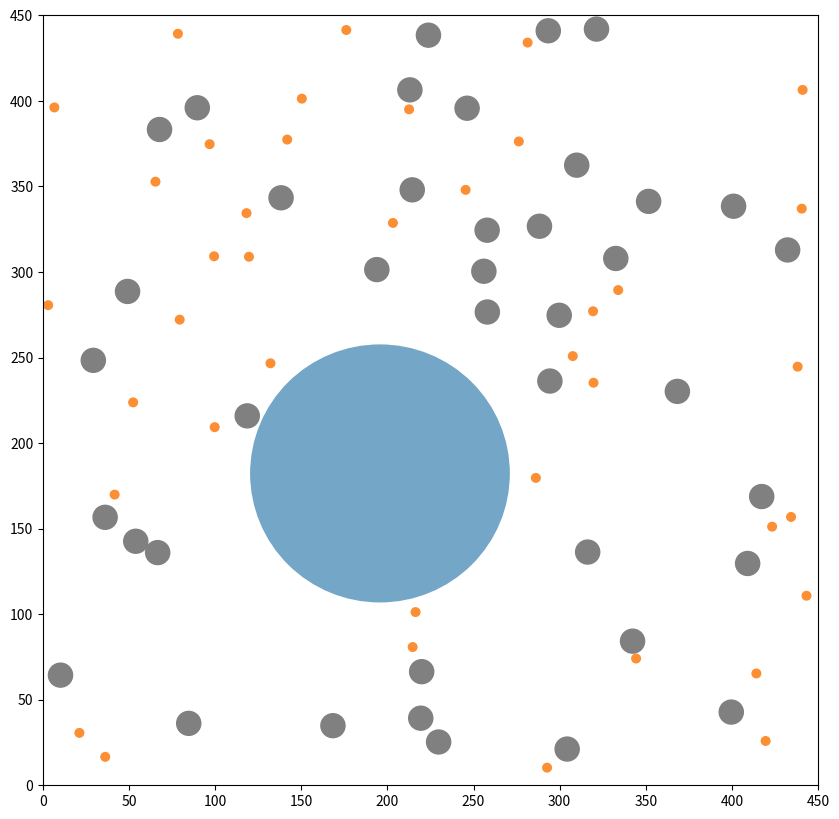

Write the Python code that produced this figure.
# Software Carpentry Final Project - Bead Immunoassay Simulation
# Name: Jeongyun Kim (ID:jkim667)

import numpy as np
import matplotlib.pyplot as plt
from matplotlib.patches import Circle
from matplotlib.patches import Rectangle
from matplotlib import animation
from itertools import combinations
import matplotlib
matplotlib.rcParams['animation.ffmpeg_path'] = r'C:\Users\<user>\Desktop\ffmpeg\bin\ffmpeg.exe'


def overlap_test(p1, p2):
    """
    A function to see if a particle and another particle overlaps.

    Parameters
    ----------
    p1 : patches.Circle
        Investigating particle.
    p2 : patches.Circle
        Comparing particle.

    Returns
    -------
    Boolean
    True : If particles overlap.
    False: If particles do not overlap.

    """
    return np.hypot(*(p1.center - p2.center)) < p1.radius + p2.radius


def init_particle_setup():
    """
    Initializes the properties of the particles.
    Postition of particles are randomly selected without overlapping with each
    other.
    Velocity of particles are set to have a fixed amplitude that is
    porportional to the inverse of the particle area and a randomly selected
    direction.
    A status vector is set to reflect the type of particle, color and bound
    status.

    Returns
    -------
    particles : list of matplotlib.patches.Circle
        Contains the center coordinates, radius and color of the particle.
        Can be drawn as pathces in a axes.
    velocities : list of lists
        Velocity of the particles are stored.
    status : list of lists
        For each particle, the following status of the particle is stored:
            [particle type, color, bound status]
            particle type: bead (0), antigen (1) and dAb-fluorophore (2)
            color: RGB code for current bound status
            bound status:
                bead: index of all bound antigens
                antigen: index of bound bead or dAb-fluorophore
                dAb-fluorophore: index of bound antigen and bead

    """
    # fig, ax = plt.subplots(figsize=(10,10))

    # ax.set_xlim(0,frame_sz)
    # ax.set_ylim(0,frame_sz)

    particles = []
    velocities = []
    status = []

    for i in range(len(components)):
        num = components[i][0]
        rad = components[i][1]
        color = components[i][2]

        n = 0
        while n < num:
            center = np.random.randint(rad, frame_sz-rad, 2)
            curr_particle = Circle(center, rad, color=color[0])
            if particles == []:
                particles.append(curr_particle)
                status.append([i, color[0], [len(particles)-1]])
                n += 1
            else:
                for particle in particles:
                    if overlap_test(curr_particle, particle):
                        break
                else:
                    particles.append(curr_particle)
                    status.append([i, color[0], [len(particles)-1]])
                    n += 1

    for particle in particles:
        # ax.add_patch(particle)
        velocity_amp = speed_calibration_constant*1/rad**2
        velocity_ang = 2*np.pi*np.random.random()
        velocities.append([velocity_amp*np.cos(velocity_ang), velocity_amp*np.sin(velocity_ang)])
    # plt.show()    
    return particles, velocities, status


def next_step():
    """
    Updating particle properties after next step of the particles.
    particle_collision():
        Velocity update and position adjustment after all collisions.
    boundary_collision():
        Velocity update and position adjustment after colliding to the frame
        boundary.

    Returns
    -------
    particles : list of matplotlib.patches.Circle
        Updated next step of particles.

    """
    particle_collision()

    for n in range(len(particles)):  # position update for next step

        boundary_collision(particles[n].center, n)
        n_center = particles[n].center+np.array(velocities[n])
        n_particle = Circle(n_center, Circle.get_radius(particles[n]), color=status[n][1])
        particles[n] = n_particle

    return particles


def complex_count_update():
    """
    Count all 'sandwich' complex formed.
    When 'sandwich' complex is formed, the length of the dAb_fluorophore bound
    status will be 3.

    Returns
    -------
    complex_count : int
        The number of 'sandwich' complex formed.

    """
    complex_count = 0
    dAb_index = list(range(int(components[0][0]+components[1][0]), len(particles)))
    for i in dAb_index:
        if len(status[i][2]) == 3:
            complex_count += 1
    return complex_count


def particle_collision():
    """
    Handles particle pairs that collide to each other.
    Depending on the type of particles and their status, different collision
    updates are made.
    
    """
    particle_pairs = combinations(range(len(particles)), 2)

    for i, j in particle_pairs:
        if overlap_test(particles[i], particles[j]):

            # overlap_distance_modification(i, j)

            p1_type, p2_type = status[i][0], status[j][0]

            # If particles are same type of components, elastic collision
            if (p1_type == p2_type) or (p1_type == 0 and p2_type == 2) or (p1_type == 2 and p2_type == 0):
                particle_elastic_collision(i, j)

            # If particle pair is bead and antigen
            if p1_type + p2_type == 1:
                particle_binding1(i, j)

            # If particle pair is antigen and dAb-fluorophore
            if p1_type + p2_type == 3:
                particle_binding2(i, j)
            
            overlap_distance_modification(i, j)

                

def complete_bound_set(i):
    """
    Set of particles that are bound together and where particle i is included.

    Parameters
    ----------
    i : int
        Particle index.

    Returns
    -------
    list
    
    """    
    
    bound_set = []
    for item1 in status[i][2]:
        for item2 in status[item1][2]:
            for item3 in status[item2][2]:
                for item4 in status[item3][2]:
                    bound_set.append(item1)
                    bound_set.append(item2)
                    bound_set.append(item3)
                    bound_set.append(item4)
    return [*set(bound_set)] # Remove any overlapping index


def overlap_distance_modification(i, j):
    """
    For particles that overlap, the overlapping distance is modified so that
    the particles are contacting at each others border.
    This fixes the error when the particles are trapped infinitely within their
    particle border.

    Parameters
    ----------
    i : int
        Particle index i
    j : int
        Particle index j

    """
    distance = np.linalg.norm(particles[i].center-particles[j].center) # distance between two particle centers
    overlap_distance = particles[i].radius + particles[j].radius - distance # distance overlapping
    
    m_distance = overlap_distance/distance*(particles[j].center-particles[i].center) # modified distance change
     
    bound_set = complete_bound_set(j)

    for item in bound_set:
        if not item == i:
            particles[item].center = particles[item].center+m_distance


def total_mass(i):
    
    total_mass = 0
    for i in status[i][2]:
        total_mass += np.pi*(particles[i].radius)**2
    return total_mass


def elastic_collision_update(p1, p2, p1_mass, p2_mass, p1_vel, p2_vel):
    
    n_p1_vel = (p1_mass-p2_mass)/(p1_mass+p2_mass)*p1_vel+2*p2_mass/(p1_mass+p2_mass)*p2_vel
    n_p2_vel = 2*p1_mass/(p1_mass+p2_mass)*p1_vel-(p1_mass-p2_mass)/(p1_mass+p2_mass)*p2_vel

    velocities[p1] = n_p1_vel
    velocities[p2] = n_p2_vel


def particle_binding_update(p1, p2, p1_mass, p2_mass, p1_vel, p2_vel):
    
    n_vel = (p1_mass*p1_vel+p2_mass*p2_vel)/(p1_mass+p2_mass)

    velocities[p1] = n_vel
    velocities[p2] = n_vel
    
    # Update bound status in 'status' vector.
    if p2 not in status[p1][2]:
        status[p1][2].append(p2)
    if p1 not in status[p2][2]:
        status[p2][2].append(p1)

    # Change colors when bound to another particle.
    status[p1][1] = components[status[p1][0]][2][1]
    status[p2][1] = components[status[p2][0]][2][1]
    

def syncronize_bound_particles(i, j):
    
    i_bound_set = complete_bound_set(i)
    for index1 in i_bound_set:
        velocities[index1] = velocities[i]
    
    j_bound_set = complete_bound_set(j)
    for index1 in j_bound_set:
        velocities[index1] = velocities[j]


def particle_elastic_collision(i, j):
    """
    Collision update When particles are the same component type or if the pair
    is bead and dAb-fluorophore.
    Velocity is updated through elastic collision.
    
    All particles that are bound to each particle is also updated to the same
    velocity to move together at the next step.

    Parameters
    ----------
    i : int
        Particle index i
    j : int
        Particle index j

    """
    p1_mass, p2_mass = total_mass(i), total_mass(j)
    p1_vel, p2_vel = np.array(velocities[i]), np.array(velocities[j])
    
    elastic_collision_update(i, j, p1_mass, p2_mass, p1_vel, p2_vel)
        
    i_bound_set = complete_bound_set(i)
    for index1 in i_bound_set:
        velocities[index1] = velocities[i]
    
    j_bound_set = complete_bound_set(j)
    for index1 in j_bound_set:
        velocities[index1] = velocities[j]
        
    syncronize_bound_particles(i, j)


def particle_binding1(i, j):
    """
    Collision update when particles are bead (i) and antigen (j).
    If antigen is not bound to anything ot just bound to a dAb-fluorophore,
    binding occurs and velocity is updated as inelastic collision. Otherwise,
    binding does not occur and velocity is updated as elastic collision.

    All particles that are bound each particle is also updated to the same
    velocity to move together at the next step.

    Parameters
    ----------
    i : int
        Particle index i
    j : int
        Particle index j

    """  
    p1_mass, p2_mass = total_mass(i), total_mass(j)
    p1_vel, p2_vel = np.array(velocities[i]), np.array(velocities[j])

    dAb_index = list(range(int(components[0][0]+components[1][0]), len(particles)))
    # If antigen (j) is not bound to anything or just bound to dAb-fluorophore
    if (len(status[j][2]) == 1) or ((len(status[j][2]) == 2) and (status[j][2][1] in dAb_index)):       
        particle_binding_update(i, j, p1_mass, p2_mass, p1_vel, p2_vel)
    else:        
        elastic_collision_update(i, j, p1_mass, p2_mass, p1_vel, p2_vel)
        
    i_bound_set = complete_bound_set(i)
    for index1 in i_bound_set:
        velocities[index1] = velocities[i]
    
    j_bound_set = complete_bound_set(j)
    for index1 in j_bound_set:
        velocities[index1] = velocities[j]
        
    syncronize_bound_particles(i, j)

        
def particle_binding2(i,j): # Antigen (i) and dAb-Fluorophore (j) binding
    """
    Collision update when particles are antigen (i) and dAb-fluorophore (j).
    If the antigen is not bound to anything or just bound to a bead, and the
    dAb-fluorophore is not bound to anything binding occurs and velocity is
    updated as inelastic collision. Otherwise, binding does not occur and
    velocity is updated as elastic collision.
    
    All particles that are bound each particle is also updated to the same
    velocity to move together at the next step.

    Parameters
    ----------
    i : int
        Particle index i
    j : int
        Particle index j

    """    
    p1_mass, p2_mass = total_mass(i), total_mass(j)
    p1_vel, p2_vel = np.array(velocities[i]), np.array(velocities[j])

    bead_index = list(range(components[0][0]))
    # If antigen is not bound to anything or just bound to bead
    if (len(status[i][2]) == 1) or (status[i][2][1] in bead_index):
        if (len(status[j][2])) == 1:        
            particle_binding_update(i, j, p1_mass, p2_mass, p1_vel, p2_vel)
        else:            
            elastic_collision_update(i, j, p1_mass, p2_mass, p1_vel, p2_vel)
    else:        
        elastic_collision_update(i, j, p1_mass, p2_mass, p1_vel, p2_vel)

    i_bound_set = complete_bound_set(i)
    for index1 in i_bound_set:
        velocities[index1] = velocities[i]
    
    j_bound_set = complete_bound_set(j)
    for index1 in j_bound_set:
        velocities[index1] = velocities[j]
    
    syncronize_bound_particles(i, j)

    # Update bead if it is bound to the antigen the dAb is bound to.
    if len(status[j][2]) == 2:
        for index3 in bead_index:
            if status[j][2][1] in status[index3][2]:
                status[j][2].append(index3)


def boundary_collision(n_center,n):
    """
    When particle is out of the bounds of the frame, velocity is updated to
    bounce off the wall and the center is updated so the the particle is within
    the borders of the frame.

    All particles that are bound each particle is also updated to the same
    velocity to move together at the next step.

    Parameters
    ----------
    n_center :
        Corrdinate for particle center.
    n : int
        Particle index.

    """
    if n_center[0] - particles[n].radius < 0:
        n_center[0] = particles[n].radius
        velocities[n][0] = -velocities[n][0]
    if n_center[0] + particles[n].radius > frame_sz:
        n_center[0] = frame_sz-particles[n].radius
        velocities[n][0] = -velocities[n][0]
    if n_center[1] - particles[n].radius < 0:
        n_center[1] = particles[n].radius
        velocities[n][1] = -velocities[n][1]
    if n_center[1] + particles[n].radius > frame_sz:
        n_center[1] = frame_sz-particles[n].radius
        velocities[n][1] = -velocities[n][1]

    bound_set = complete_bound_set(n)
    for index in bound_set:  # Need to update
        velocities[index] = velocities[n]


def animate(i):
    """
    Animation function for animation generation using
    matplotlib.animation.FuncAnimation.

    """    
    white_square = Rectangle((0,0),frame_sz,frame_sz,color=(1,1,1))
    ax2.add_patch(white_square)    
    next_step()
    for particle in particles:
       ax2.add_patch(particle)

    return particles

def save_and_show_animation(anim, save, fps, filetype, filename):
    """
    Animation saving and showing function for generated animation.

    """
    if save:
        if filetype == 'mp4':
            writer = animation.FFMpegWriter(fps)
        anim.save(filename)
    
    plt.show()
    
  
if __name__ == '__main__':
    '''
    ### Parameters for simualtion ###
    Component particles:
        Bead, antigen, dAb-fluorophore (dAb)
        1. Number of each component particle:
            bead_num, antigen_num, dAb_num
        2. Radius of bead particle:
            bead_rad (Antigen and dAb-fluorophore radius is fixed.)
        3. Color of each component particle when unbound and bound, in order:
            bead_color, antigen_color, dAb_color
        
    Such parameters are organized in a list named 'components'.
    
    Other:
        frame_sz: size of the frame of simulation
        speed_calibration_constant: multiplied to initial velocity of the
                                    particles
                                    
    *If particles are too crowded, errors occur.
    Preset parameters below are optimal for demo.
        
    '''
    bead_num = 1
    bead_rad = 75
    bead_color = [(0.45,0.65,0.78), (0.19,0.35,0.52)]

    antigen_num = 40
    antigen_color = [(0.99,0.56,0.20), (0.87,0.12,0.10)]

    dAb_num = 40
    dAb_color = [(0.5,0.5,0.5), (0.03,1,0.03)]

    components = [
        [bead_num, bead_rad, bead_color],
        [antigen_num, 2.5, antigen_color],
        [dAb_num, 7, dAb_color]
        ]   

    frame_sz = 450

    speed_calibration_constant = 10
    
    # Initialize particle setup
    particles, velocities, status = init_particle_setup()
    
    # Initialize figure window, the animation will show on.
    fig2, ax2 = plt.subplots(figsize=(10,10))
    ax2.set_xlim(0,frame_sz)
    ax2.set_ylim(0,frame_sz)
    
    # Run animation (update particles)
    anim = animation.FuncAnimation(fig2, animate, frames=9000, interval=2, blit=True, repeat=False, save_count=20000)
    
    '''
    ### Save and/or show animation ###
    If save=True, the animation will be saved as a video file with the
    specified file type (filetype) and name (filename). Animation will show on
    a figure window after the video file is created. This takes a long time
    depending on the frame number specified in the animation.FuncAnimation
    function (frames).
    
    For saving in mp4 files, ffmpeg must be installed and its file path should
    be directed through matplotlib.rcParams['animation.ffmpeg_path'].
    
    If save=False, the animation will not be saved and show on figure window
    right away.
    
    '''
    save_and_show_animation(anim, save=False, fps=50, filetype='mp4', filename='Bead_Immunoassay_Sim.mp4')
    
    # Counting the number of 'sandwich' complexes formed after simulation.
    complex_count = complex_count_update()
    




